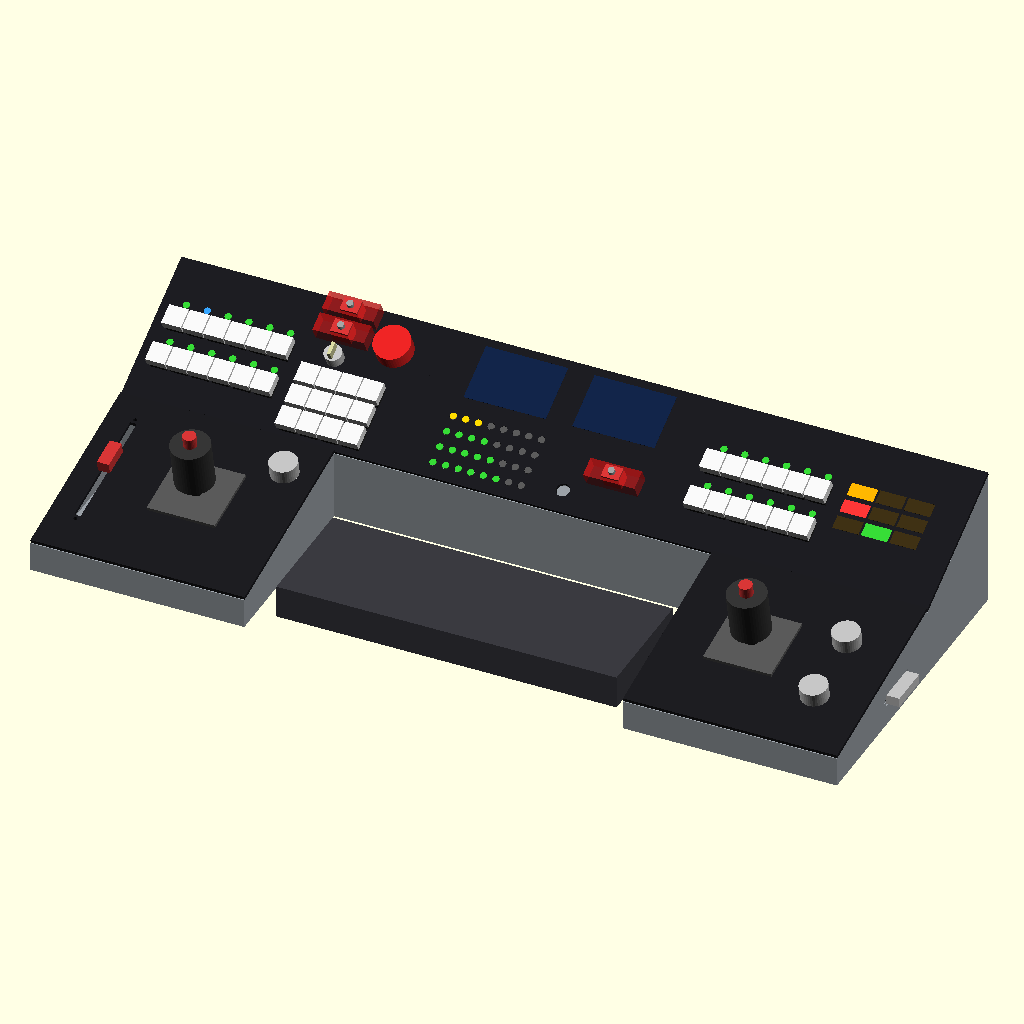
Cell 1: rendered with the file's own defaults.
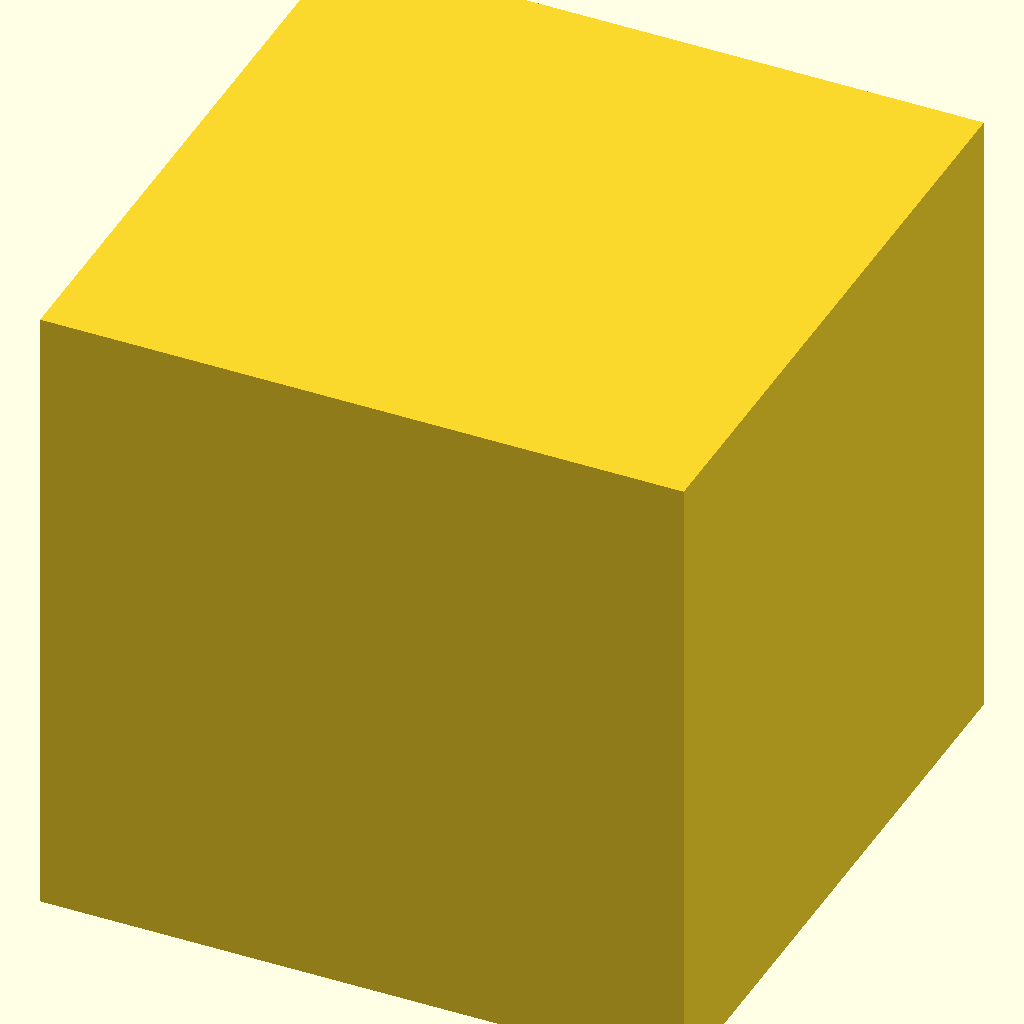
Cell 2: the same model with flat = true.
All cells are drawn from the same view direction (rotation 55°, 0°, 25°, orthographic, colour scheme Cornfield), but the view is re-fitted for each cell, so position and scale can differ between cells as well as the parameter.
OpenSCAD source file hardware/cad/console.scad:
// Kerbal controller - console mockup: five pieces (a proposal to react to)
//
// Modelled on the stepped layout of the reference builds: a raised, steep back STRIP of three
// pieces, and two lower WINGS at the front ends, with the middle front left open.
// Each piece is a printed shell with a removable 3 mm faceplate (shown dark).
//
//   piece 0  LEFT WING     translation stick, throttle fader, time-warp encoder
//   piece 1  RIGHT WING    rotation stick, camera and page encoders
//   piece 2  STRIP LEFT    12 navigation keys + the SWITCH PANEL (everything on the I2C expander, incl. the STAGE key switch and ENGAGE toggle)
//   piece 3  STRIP MIDDLE  2 TFT displays, 4 fuel bars, buzzer, guarded master power switch, Teensy and power jack inside
//   piece 4  STRIP RIGHT   12 action-group keys + the ANNUNCIATOR (9 pixel windows)
//
// Panel coordinates: u across the piece from its left edge, v away from you along the slope from
// its front edge, both in mm. Every piece fits a 256 mm print bed.
//
// 3D render: xvfb-run -a openscad -o out.png --imgsize=1800,900 --projection=p \
//              --camera=cx,cy,cz,rx,ry,rz,dist console.scad
// 1:1 template of one piece:  openscad -D flat=true -D mod=0 -o left_wing.svg console.scad

flat = false;      // true: 2D 1:1 cut template of one piece
mod  = -1;         // 3D: -1 = all pieces; flat: 0..4

// ---- the five pieces --------------------------------------------------
names   = ["LEFT WING", "RIGHT WING", "STRIP LEFT", "STRIP MIDDLE", "STRIP RIGHT"];
W       = [195, 195, 245, 245, 245];      // width of each piece (sized so a 12.2 in / 310 mm 60% keyboard fits between the wings)
x_off   = [0, 540, 0, 245, 490];          // left edge, across the console: 735 mm in all, wings 345 mm apart
y_off   = [0, 0, 176, 176, 176];          // front edge, away from you (strip starts where the wings end)
tilt_m  = [12, 12, 28, 28, 28];           // panel tilt toward you, degrees
fh_m    = [30, 30, 65, 65, 65];           // height of the front edge above the desk
D_m     = [180, 180, 135, 135, 135];      // length of the panel along the slope
plate_t = 3;                              // removable faceplate thickness
hollow  = true;                           // shells are hollow: walls and floor, faceplate separate
wall    = 2.4;                            // shell wall and floor thickness
ballast = true;                           // 8 steel vest plates in each wing: 2 layers of 4 (the pocket takes 12, 2 layers of 6)
cut_x   = -1;                             // >= 0: slice away everything beyond this x (local to the piece)
part    = "all";                          // "all", "shell" or "plate": one part for STL export (use with mod)
foot_d  = 20;                             // self-adhesive silicone foot diameter
steel   = [24.9, 150, 7.1];                // one ballast plate (Mavee vest plate: 0.98 x 5.9 x 0.28 in, 0.44 lb)
steel_gap = 0.4;                          // space between neighbouring plates in a layer

// ---- shared sizes -----------------------------------------------------
cut_mx   = 14.0;   // MX plate cutout
window_d = 6.5;    // light window above each pixel
pitch_c  = 19.05;  // key column pitch
pitch_r  = 36.0;   // key row pitch (pixel above each key stays visible past the keycap in front)

// ---- wings ------------------------------------------------------------
fader_u = 25;  fader_v0 = 45;  fader_len = 100;        // Adafruit 5466, 100 mm travel
fader_body = [17.2, 146.5, 26];  fader_hole_span = 120;
nubbin = [11, 26, 10];
stick_l = [108, 95];   stick_r = [75, 95];
enc_l = [[168, 140]];              enc_l_lbl = ["TIME WARP"];
enc_r = [[150, 55], [150, 120]];   enc_r_lbl = ["CAMERA", "PAGE"];

stick_cut = [52, 42];  stick_flange = [62, 62];        // PROVISIONAL, flange unmeasured
stick_clear = 38;  stick_h = 58.5;  stick_grip = [35, 42];  stick_btn = 10.5;

// ---- strip ------------------------------------------------------------
key_u0 = 12;  key_v0 = 30;
key_lbl_l = [["STAB","PRO","RETRO","NORM","A-NRM","MNVR"],
             ["RAD-IN","RAD-OUT","TGT","A-TGT","SAS","RCS"]];        // row 0 = back row
key_lbl_r = [["GEAR","LIGHT","BRAKE","AG1","AG2","AG3"],
             ["AG4","AG5","AG6","AG7","AG8","AG9"]];
function key_u(c) = key_u0 + 9.525 + c * pitch_c;
function key_v(r) = key_v0 + (1 - r) * pitch_r + 9.525;
// switch panel (strip left): every input here goes to the MCP23017 expander sitting behind it
sw_tog   = [[162, 125], [162, 104]];  sw_tog_lbl = ["ABORT", "ENGAGE"];       // guarded toggles, cover lies along u
sw_key   = [162, 82];                                                         // key switch that arms STAGE, 12 mm hole (E-Switch KO133)
sw_stage = [208, 103];                                                       // big STAGE button, 30 mm hole (Adafruit 3489)
sw_cols  = [150, 169.05, 188.1, 207.15];  sw_rows = [14, 35.3, 56.6];  // MX button grid, 3 rows front to back
sw_lbl   = ["FULL","CUT","PRECISION","PAUSE", "MAP","FOCUS-","FOCUS+","UI",
            "QSAVE","QLOAD","SPARE","SPARE"];                                  // 12 buttons, filled from the back row
function sw_pos(k) = [sw_cols[k % 4], sw_rows[2 - floor(k / 4)]];
// annunciator (strip right): one pixel behind each 24 x 12 mm window
ann_cols = [150, 176, 202];  ann_rows = [88, 72, 56];
ann_lbl  = ["LOW FUEL","LOW POWER","OVERHEAT", "LOW ALT","STABLE ORBIT","ATMOSPHERE", "CHUTE SAFE","LINK","CONTROLS"];
function ann_pos(k) = [ann_cols[k % 3], ann_rows[floor(k / 3)]];
// middle strip: two DFRobot DFR0669 3.5" TFTs side by side across the top, fuel bars as four horizontal rows below them
tft_pos = [[73, 103], [172, 103]];                   // window centres
tft_win = [75, 50];                                  // window; display area is 73.44 x 48.96 (offset from the board holes NOT verified)
tft_brd = [95, 55.5];                                // board outline; 2 mm holes on a 90 x 50 mm pitch
bar_u0 = 34;  bar_pitch = 11.5;  bar_v = [14, 29, 44, 59];   // 4 fuel bars of 8, labels go to the left of each row
bar_lbl = ["LF", "OX", "MONO", "EC"];
buzzer = [150, 20];

// ---- DB25 inter-piece jacks (ITT Cannon ZDB25S / ZDB25P, rear-mount cutout from the datasheet) ----
db25_cut   = [42.52, 11.40];   // cutout, long side x short side
db25_pitch = 47.04;            // two mounting holes, 3.05 mm + 0.15 mm
db25_hole  = 3.2;
db25_flange = [53.09, 12.55];
// jack centres, [along the wall, height]. Middle strip back wall: LS and RS on the top row, LW and RW below.
mid_jacks   = [[64.5, 80, "LS"], [180.5, 80, "RS"], [64.5, 40, "LW"], [180.5, 40, "RW"]];
strip_jack  = [[122.5, 40], [0, 0], [122.5, 40]];   // strip left / (unused) / strip right: back wall, [x, z]
wing_jack   = [118, 24];                          // wing outer end wall: [y, z]

// ---- PROVISIONAL rear-wall cutouts on the middle strip: the part sizes are NOT verified, these only hold the place ----
dc_jack_cut = [122.5, 100, 10.9, 9.8]; // x, z, round diameter, flat-to-flat. Tensility 54-00151 datasheet: panel 1.5-4.5 mm, cutout 10.9 round with two 9.8 flats
fuse_cut    = [122.5, 70, 13, 14, 1.8]; // x, z, round diameter, width to key end, key width. Wurth 952005000010000 datasheet: panel 0.8-2.8 mm
usb_cut     = [122.5, 40];          // x, z: 15 x 8 slot and two 2.5 mm screw holes 22 mm apart. SparkFun 15464: unknown
master = [190, 40];      // master 5 V power switch

// ---- placement --------------------------------------------------------
function T()  = tilt_m[$m];
function FH() = fh_m[$m];
function DD() = D_m[$m];
module place(u, v) {
    if (flat) translate([u, v, 0]) children();
    else translate([u, v * cos(T()), FH() + v * sin(T())]) rotate([T(), 0, 0]) children();
}
module hole_round(d) {
    if (flat) circle(d = d, $fn = 48);
    else translate([0, 0, -40]) cylinder(d = d, h = 42, $fn = 48);
}
module hole_rect(w, h) {
    if (flat) square([w, h], center = true);
    else translate([-w / 2, -h / 2, -40]) cube([w, h, 42]);
}
module wedge(w) {
    rotate([90, 0, 90]) linear_extrude(height = w)
        polygon([[0, 0], [DD() * cos(T()), 0],
                 [DD() * cos(T()), FH() + DD() * sin(T())], [0, FH()]]);
}

// ---- cuts (shared by the 3D holes and the 2D templates) ----------------
module key_cuts(lbl) {
    for (r = [0 : 1], c = [0 : 5]) {
        place(key_u(c), key_v(r)) hole_rect(cut_mx, cut_mx);
        place(key_u(c), key_v(r) + pitch_r / 2) hole_round(window_d);
    }
}
module cuts(i) {
    if (i == 0) {
        place(fader_u, fader_v0 + fader_len / 2) hole_rect(6, fader_len + 12);
        for (s = [-1, 1]) place(fader_u, fader_v0 + fader_len / 2 + s * fader_hole_span / 2) hole_round(3.4);
        place(stick_l[0], stick_l[1]) hole_rect(stick_cut[0], stick_cut[1]);
        for (p = enc_l) place(p[0], p[1]) hole_round(7);
    } else if (i == 1) {
        place(stick_r[0], stick_r[1]) hole_rect(stick_cut[0], stick_cut[1]);
        for (p = enc_r) place(p[0], p[1]) hole_round(7);
    } else if (i == 2) {
        key_cuts(key_lbl_l);
        for (p = sw_tog) place(p[0], p[1]) hole_round(12.2);
        place(sw_key[0], sw_key[1]) hole_round(12.2);
        place(sw_stage[0], sw_stage[1]) hole_round(30.2);
        for (k = [0 : len(sw_lbl) - 1]) place(sw_pos(k)[0], sw_pos(k)[1]) hole_rect(cut_mx, cut_mx);
    } else if (i == 3) {
        for (p = tft_pos) place(p[0], p[1]) hole_rect(tft_win[0], tft_win[1]);
        for (b = [0 : 3], k = [0 : 7]) place(bar_u0 + k * bar_pitch, bar_v[b]) hole_round(window_d);
        place(buzzer[0], buzzer[1]) hole_round(12);
        place(master[0], master[1]) hole_round(12.2);
    } else {
        key_cuts(key_lbl_r);
        for (k = [0 : 8]) place(ann_pos(k)[0], ann_pos(k)[1]) hole_rect(24, 12);
    }
}

// ---- 3D proxies for the parts -----------------------------------------
module stick_proxy() {
    color("#555") translate([-stick_flange[0] / 2, -stick_flange[1] / 2, 0]) cube([stick_flange[0], stick_flange[1], 3]);
    color("#222") cylinder(d = 12, h = stick_h - stick_grip[1], $fn = 32);
    color("#333") translate([0, 0, stick_h - stick_grip[1]]) cylinder(d = stick_grip[0], h = stick_grip[1], $fn = 48);
    color("#c33") translate([0, 0, stick_h]) cylinder(d = 12, h = stick_btn, $fn = 32);
}
module encoder_proxy() color("#bbb") translate([0, 0, 2]) cylinder(d = 25, h = 13, $fn = 40);
module toggle_proxy() {
    color("#999") cylinder(d = 6, h = 20, $fn = 24);
    color("#c33") translate([-8, -6, 0]) cube([16, 12, 16]);
}
module key_proxy() {
    color("#222") translate([-7.8, -7.8, 0]) cube([15.6, 15.6, 5]);
    color("#e6e6e6") translate([-9, -9, 5.5]) cube([18, 18, 8]);
}
module guard_proxy() { toggle_proxy(); color([0.85, 0.1, 0.1, 0.55]) translate([-23.5, -8.5, 0]) cube([47, 17, 14]); }
module stage_proxy() color("#d22") cylinder(d = 33, h = 14, $fn = 48);
module key_switch_proxy() { color("#bbb") cylinder(d = 16, h = 10, $fn = 40); color("#cc9") translate([-1.5, -6, 10]) cube([3, 12, 8]); }
module glow(c = "#3c3") color(c) translate([0, 0, -0.2]) cylinder(d = window_d - 0.4, h = 0.6, $fn = 24);
module key_proxies(blue = false) {
    for (r = [0 : 1], c = [0 : 5]) {
        place(key_u(c), key_v(r)) key_proxy();
        place(key_u(c), key_v(r) + pitch_r / 2) glow(blue && r == 0 && c == 1 ? "#39f" : "#3c3");
    }
}
module proxies(i) {
    if (i == 0) {
        place(fader_u, fader_v0 + 0.6 * fader_len) color("#c33")
            translate([-nubbin[0] / 2, -nubbin[1] / 2, 0]) cube(nubbin);
        place(stick_l[0], stick_l[1]) stick_proxy();
        for (p = enc_l) place(p[0], p[1]) encoder_proxy();
    } else if (i == 1) {
        place(stick_r[0], stick_r[1]) stick_proxy();
        for (p = enc_r) place(p[0], p[1]) encoder_proxy();
    } else if (i == 2) {
        key_proxies(true);
        for (p = sw_tog) place(p[0], p[1]) guard_proxy();
        place(sw_key[0], sw_key[1]) key_switch_proxy();
        place(sw_stage[0], sw_stage[1]) stage_proxy();
        for (k = [0 : len(sw_lbl) - 1]) place(sw_pos(k)[0], sw_pos(k)[1]) key_proxy();
    } else if (i == 3) {
        for (p = tft_pos) {
            place(p[0], p[1]) color("#112244") translate([-tft_win[0] / 2, -tft_win[1] / 2, -0.1]) cube([tft_win[0], tft_win[1], 0.4]);   // screen
            place(p[0], p[1]) color("#1b5e20") translate([-tft_brd[0] / 2, -tft_brd[1] / 2, -plate_t - 5.6]) cube([tft_brd[0], tft_brd[1], 1.6]);   // board, 4 mm behind the plate
        }
        for (b = [0 : 3], k = [0 : 7])
            place(bar_u0 + k * bar_pitch, bar_v[b]) glow(k < 6 - b ? (b == 3 ? "#fc0" : "#3c3") : "#555");
        place(master[0], master[1]) guard_proxy();
    } else {
        key_proxies(false);
        for (k = [0 : 8]) place(ann_pos(k)[0], ann_pos(k)[1])
            color(k == 0 ? "#fa0" : k == 3 ? "#e33" : k == 7 ? "#3c3" : "#3a2d12") translate([-12, -6, -0.3]) cube([24, 12, 0.6]);
    }
}

// ---- DB25 wall cutouts ---------------------------------------------------
module db25_back_cut(x, z, yb) {        // on a vertical back wall at y = yb
    translate([x - db25_cut[0] / 2, yb - wall - 1, z - db25_cut[1] / 2]) cube([db25_cut[0], wall + 2, db25_cut[1]]);
    for (s = [-1, 1]) translate([x + s * db25_pitch / 2, yb - wall - 1, z]) rotate([-90, 0, 0]) cylinder(d = db25_hole, h = wall + 2, $fn = 24);
}
module db25_side_cut(y, z, xw, dir) {   // on a vertical end wall at x = xw; dir +1 = wall faces +x
    xs = dir > 0 ? xw - wall - 1 : xw - 1;
    translate([xs, y - db25_cut[0] / 2, z - db25_cut[1] / 2]) cube([wall + 2, db25_cut[0], db25_cut[1]]);
    for (s = [-1, 1]) translate([xs, y + s * db25_pitch / 2, z]) rotate([0, 90, 0]) cylinder(d = db25_hole, h = wall + 2, $fn = 24);
}
module back_dflat(x, z, d, flat, yb) translate([x, yb - wall - 1, z]) rotate([-90, 0, 0])
    intersection() { cylinder(d = d, h = wall + 2, $fn = 48); translate([-d, -flat / 2, -1]) cube([2 * d, flat, wall + 4]); }
module back_keyed(x, z, d, wide, key, yb) translate([x, yb - wall - 1, z]) rotate([-90, 0, 0]) {
    cylinder(d = d, h = wall + 2, $fn = 48);
    translate([0, -key / 2, 0]) cube([wide - d / 2, key, wall + 2]);   // keyway out to the 14 mm width, measured from the hole's far edge
}
module prov_back_usb(x, z, yb) {
    translate([x - 7.5, yb - wall - 1, z - 4]) cube([15, wall + 2, 8]);
    for (s = [-1, 1]) translate([x + s * 11, yb - wall - 1, z]) rotate([-90, 0, 0]) cylinder(d = 2.5, h = wall + 2, $fn = 20);
}
module wall_cuts(i) {
    yb = DD() * cos(T());
    if (i == 0) db25_side_cut(wing_jack[0], wing_jack[1], 0, -1);                 // left wing: left end wall
    else if (i == 1) db25_side_cut(wing_jack[0], wing_jack[1], W[1], 1);          // right wing: right end wall
    else if (i == 3) {
        for (j = mid_jacks) db25_back_cut(j[0], j[1], yb);
        back_dflat(dc_jack_cut[0], dc_jack_cut[1], dc_jack_cut[2], dc_jack_cut[3], yb);
        back_keyed(fuse_cut[0], fuse_cut[1], fuse_cut[2], fuse_cut[3], fuse_cut[4], yb);
        prov_back_usb(usb_cut[0], usb_cut[1], yb);
    }
    else db25_back_cut(strip_jack[i - 2][0], strip_jack[i - 2][1], yb);
}
// jack in its own frame: x along the wall, z up, y outward. The flange sits against the inside face, the body passes
// through the wall and stands 11 mm proud.
module jack3d(female) color(female ? "#9a9a9a" : "#c4c4c4") translate([-db25_flange[0] / 2, 0, -db25_flange[1] / 2]) {
    cube([db25_flange[0], 1.2, db25_flange[1]]);
    translate([(db25_flange[0] - 38.96) / 2, 1.2, (db25_flange[1] - 8.4) / 2]) cube([38.96, wall + 11, 8.4]);
}
module jack_proxies(i) {
    yb = DD() * cos(T());
    if (i == 3) {
        for (j = mid_jacks) translate([j[0], yb - wall - 1.2, j[1]]) jack3d(true);
        color("#c4c4c4") {      // cutouts from the datasheets; the bodies are simple proxies (13 mm nut, 16 mm fuse cap)
            translate([dc_jack_cut[0], yb - 1, dc_jack_cut[1]]) rotate([-90, 0, 0]) cylinder(d = 13, h = 5, $fn = 6);
            translate([fuse_cut[0], yb - 1, fuse_cut[1]]) rotate([-90, 0, 0]) cylinder(d = 16, h = 10, $fn = 40);
        }
        color("#e8a33d")        // PROVISIONAL, orange: the USB extension's datasheet gives no cutout
            translate([usb_cut[0] - 9, yb - 1, usb_cut[1] - 5]) cube([18, 8, 10]);
    }
    else if (i >= 2) translate([strip_jack[i - 2][0], yb - wall - 1.2, strip_jack[i - 2][1]]) jack3d(false);
    else if (i == 0) translate([wall + 1.2, wing_jack[0], wing_jack[1]]) rotate([0, 0, 90]) jack3d(false);
    else translate([W[1] - wall - 1.2, wing_jack[0], wing_jack[1]]) rotate([0, 0, -90]) jack3d(false);
}

// ---- hollow shell, ballast and feet -------------------------------------
module shell_body(i) {
    difference() {
        wedge(W[i]);
        // cavity: a column from the floor up through the sloped top
        translate([wall, wall, wall]) cube([W[i] - 2 * wall, DD() * cos(T()) - 2 * wall, 400]);
        // rebate: everything above the plane one plate thickness below the panel surface
        place(0, 0) translate([-1, -1, -plate_t]) cube([W[i] + 2, DD() + 2, 400]);
        wall_cuts(i);
    }
}
function foot_pos(i) = [[30, 30], [W[i] - 30, 30], [30, DD() * cos(T()) - 30], [W[i] - 30, DD() * cos(T()) - 30]];
module feet(i) color("#111") for (p = foot_pos(i)) translate([p[0], p[1], -3]) cylinder(d = foot_d, h = 3, $fn = 32);
module ballast_stack(i) color("#7d8a99") {
    u0 = i == 0 ? 38 : 20;                  // left wing: keep clear of the fader body at u 16..34
    for (k = [0, 1], j = [0 : 3]) translate([u0 + j * (steel[0] + steel_gap), 12, wall + k * steel[2]]) cube(steel);   // 4 across, 2 layers
}
module extras(i) {
    feet(i);
    if (ballast && i < 2) ballast_stack(i);
}

// keyboard the console is designed around: 12.2 in (310 mm) 60%, shown standing in the gap between the wings
keyboard = [310, 110, 30];
show_keyboard = true;
module keyboard_proxy() color("#3a3a40") translate([x_off[1] - (x_off[1] - W[0]) / 2 - keyboard[0] / 2 + 0, 25, 0]) cube(keyboard);

// ---- top level --------------------------------------------------------
module piece3d(i) {
    $m = i;
    translate([x_off[i], y_off[i], 0]) difference() {
        union() {
            if (part == "all" || part == "shell")
                color("#9aa0a6") { if (hollow) shell_body(i); else difference() { wedge(W[i]); cuts(i); } }
            if (part == "all" || part == "plate")
                color("#1b1b1f") difference() {
                    place(0, 0) translate([0, 0, -plate_t]) cube([W[i], DD(), plate_t + (part == "all" ? 0.1 : 0)]);
                    cuts(i);
                }
            if (part == "all") { proxies(i); extras(i); jack_proxies(i); }
        }
        if (cut_x >= 0) translate([cut_x, -50, -50]) cube([500, 800, 800]);
    }
}

if (flat) {
    $m = mod;
    difference() { square([W[mod], D_m[mod]]); cuts(mod); }
} else {
    for (i = [0 : 4]) if (mod < 0 || mod == i) piece3d(i);
    if (show_keyboard && mod < 0) keyboard_proxy();
}
Parameter table extracted from the source (name, type, default, range or options):
flat: bool, default false
mod: number, default -1
plate_t: number, default 3
hollow: bool, default true
wall: number, default 2.4
ballast: bool, default true
cut_x: number, default -1
part: string, default "all"
foot_d: number, default 20
steel: vector, default [24.9, 150, 7.1]
steel_gap: number, default 0.4
cut_mx: number, default 14
window_d: number, default 6.5
pitch_c: number, default 19.05
pitch_r: number, default 36
nubbin: vector, default [11, 26, 10]
